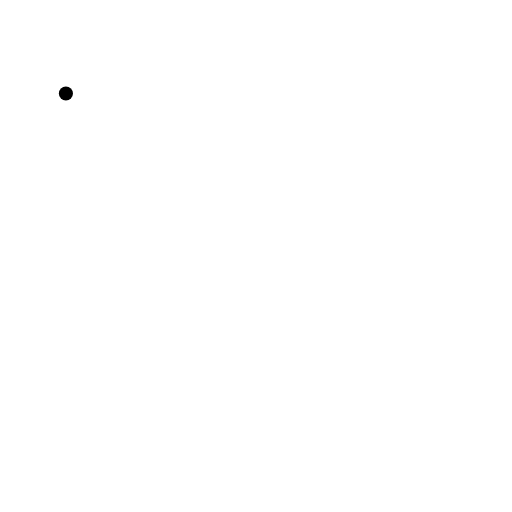
t = 0.00 s
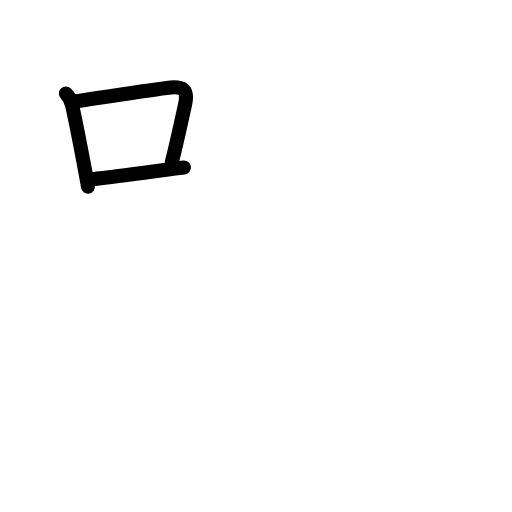
t = 2.88 s
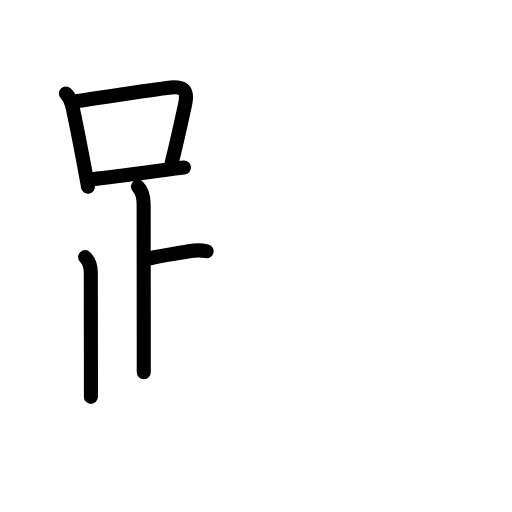
t = 5.63 s
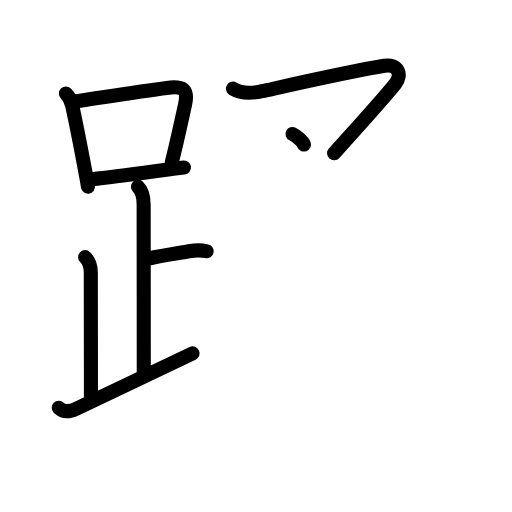
t = 8.25 s
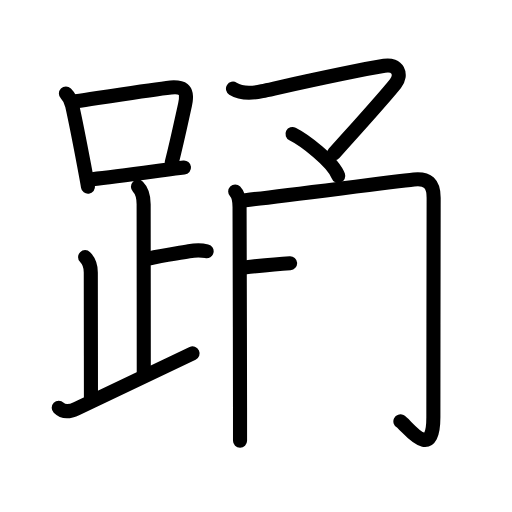
t = 11.25 s
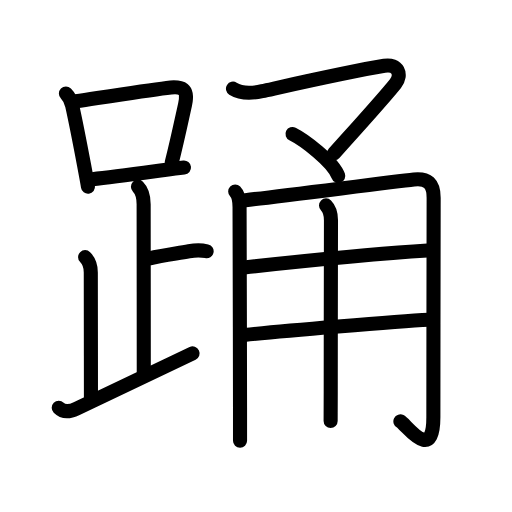
t = 14.00 s

The animated SVG that drew these frames (rendered in a browser with its animation timeline set to each time). Animation: 46 SMIL elements (animate=46); one cycle of 14.00 s.

<?xml version="1.0" encoding="UTF-8"?>
<!--
AniKanjiVG is licensed by CC-BY-SA Paul C. Sommerhoff (https://bitbucket.org/sommerhoff/anikanjivg).
AniKanjiVG uses KanjiVG which is licensed by CC-BY-SA Ulrich Apel (http://kanjivg.tagaini.net).
See also http://creativecommons.org/licenses/by-sa/3.0/
-->
<svg xmlns:kvg='http://kanjivg.tagaini.net' xmlns='http://www.w3.org/2000/svg' width='109' height='109' viewBox='0 0 109 109' style='fill:none;stroke:#000000;stroke-width:3;stroke-linecap:round;stroke-linejoin:round;' id="kvg:kanji_08e0a"><g id="kvg:08e0a" kvg:element="踊"><g id="kvg:08e0a-g1" kvg:element="足" kvg:position="left" kvg:radical="general"><g id="kvg:08e0a-g2" kvg:element="口"><path id="kvg:08e0a-s1" kvg:type="㇑" d="M14.03,19.92c0.84,0.84,1.13,1.64,1.34,2.58c0.64,2.86,1.75,8.52,2.52,12.6c0.44,2.34,0.77,4.16,0.84,4.65"><animate attributeName="d" begin="0.0s" dur="0.3333333333333333s" from="M14.03,19.92C14.03,19.92,14.03,19.92,14.03,19.92" to="M14.03,19.92c0.84,0.84,1.13,1.64,1.34,2.58" />
<animate attributeName="d" begin="0.3333333333333333s" dur="0.3333333333333333s" from="M14.03,19.92c0.84,0.84,1.13,1.64,1.34,2.58c0,0,0,0,0,0,0" to="M14.03,19.92c0.84,0.84,1.13,1.64,1.34,2.58c0.64,2.86,1.75,8.52,2.52,12.6" />
<animate attributeName="d" begin="0.6666666666666666s" dur="0.3333333333333333s" from="M14.03,19.92c0.84,0.84,1.13,1.64,1.34,2.58c0.64,2.86,1.75,8.52,2.52,12.6c0,0,0,0,0,0,0" to="M14.03,19.92c0.84,0.84,1.13,1.64,1.34,2.58c0.64,2.86,1.75,8.52,2.52,12.6c0.44,2.34,0.77,4.16,0.84,4.65" />
</path>
<path id="kvg:08e0a-s2" kvg:type="㇕b" d="M16.15,21.57c8.2-1.25,14.84-2.3,19.35-2.86c3.37-0.42,4.66,0.11,3.89,3.58c-0.86,3.88-1.61,7.5-2.84,12.37"><animate attributeName="d" begin="1.0s" dur="0.3333333333333333s" from="M16.15,21.57C16.15,21.57,16.15,21.57,16.15,21.57" to="M16.15,21.57c8.2-1.25,14.84-2.3,19.35-2.86" />
<animate attributeName="d" begin="1.3333333333333333s" dur="0.3333333333333333s" from="M16.15,21.57c8.2-1.25,14.84-2.3,19.35-2.86c0,0,0,0,0,0,0" to="M16.15,21.57c8.2-1.25,14.84-2.3,19.35-2.86c3.37-0.42,4.66,0.11,3.89,3.58" />
<animate attributeName="d" begin="1.6666666666666665s" dur="0.3333333333333333s" from="M16.15,21.57c8.2-1.25,14.84-2.3,19.35-2.86c3.37-0.42,4.66,0.11,3.89,3.58c0,0,0,0,0,0,0" to="M16.15,21.57c8.2-1.25,14.84-2.3,19.35-2.86c3.37-0.42,4.66,0.11,3.89,3.58c-0.86,3.88-1.61,7.5-2.84,12.37" />
<animate attributeName="d" begin="0s" dur="1.0s" from="M-100,-100" to="M-100,-100" />
</path>
<path id="kvg:08e0a-s3" kvg:type="㇐b" d="M19.66,38.14c4.19-0.42,9.5-1.16,15.34-1.95c1.4-0.19,2.79-0.37,4.17-0.52"><animate attributeName="d" begin="2.0s" dur="0.5s" from="M19.66,38.14C19.66,38.14,19.66,38.14,19.66,38.14" to="M19.66,38.14c4.19-0.42,9.5-1.16,15.34-1.95" />
<animate attributeName="d" begin="2.5s" dur="0.5s" from="M19.66,38.14c4.19-0.42,9.5-1.16,15.34-1.95c0,0,0,0,0,0,0" to="M19.66,38.14c4.19-0.42,9.5-1.16,15.34-1.95c1.4-0.19,2.79-0.37,4.17-0.52" />
<animate attributeName="d" begin="0s" dur="2.0s" from="M-100,-100" to="M-100,-100" />
</path>
</g>
<path id="kvg:08e0a-s4" kvg:type="㇑a" d="M29.37,39.74c1.01,1.01,1.21,2.13,1.21,3.75c0,1.02,0.03,28.63,0.03,35.75"><animate attributeName="d" begin="3.0s" dur="0.5s" from="M29.37,39.74C29.37,39.74,29.37,39.74,29.37,39.74" to="M29.37,39.74c1.01,1.01,1.21,2.13,1.21,3.75" />
<animate attributeName="d" begin="3.5s" dur="0.5s" from="M29.37,39.74c1.01,1.01,1.21,2.13,1.21,3.75c0,0,0,0,0,0,0" to="M29.37,39.74c1.01,1.01,1.21,2.13,1.21,3.75c0,1.02,0.03,28.63,0.03,35.75" />
<animate attributeName="d" begin="0s" dur="3.0s" from="M-100,-100" to="M-100,-100" />
</path>
<path id="kvg:08e0a-s5" kvg:type="㇐b" d="M31.88,54.99c2.62-0.62,5.49-0.99,8.35-1.5c1.72-0.31,2.68-0.25,3.76,0"><animate attributeName="d" begin="4.0s" dur="0.5s" from="M31.88,54.99C31.88,54.99,31.88,54.99,31.88,54.99" to="M31.88,54.99c2.62-0.62,5.49-0.99,8.35-1.5" />
<animate attributeName="d" begin="4.5s" dur="0.5s" from="M31.88,54.99c2.62-0.62,5.49-0.99,8.35-1.5c0,0,0,0,0,0,0" to="M31.88,54.99c2.62-0.62,5.49-0.99,8.35-1.5c1.72-0.31,2.68-0.25,3.76,0" />
<animate attributeName="d" begin="0s" dur="4.0s" from="M-100,-100" to="M-100,-100" />
</path>
<path id="kvg:08e0a-s6" kvg:type="㇒" d="M18.12,54.74c0.82,0.82,1.21,2.23,1.21,3.25c0,7.76,0.03,17.63,0.03,26.5"><animate attributeName="d" begin="5.0s" dur="0.5s" from="M18.12,54.74C18.12,54.74,18.12,54.74,18.12,54.74" to="M18.12,54.74c0.82,0.82,1.21,2.23,1.21,3.25" />
<animate attributeName="d" begin="5.5s" dur="0.5s" from="M18.12,54.74c0.82,0.82,1.21,2.23,1.21,3.25c0,0,0,0,0,0,0" to="M18.12,54.74c0.82,0.82,1.21,2.23,1.21,3.25c0,7.76,0.03,17.63,0.03,26.5" />
<animate attributeName="d" begin="0s" dur="5.0s" from="M-100,-100" to="M-100,-100" />
</path>
<path id="kvg:08e0a-s7" kvg:type="㇀/㇏" d="M12.5,86.82c0.9,0.9,2.09,0.99,3.82,0.17c8.93-4.24,15.93-7.57,24.68-11.75"><animate attributeName="d" begin="6.0s" dur="0.5s" from="M12.5,86.82C12.5,86.82,12.5,86.82,12.5,86.82" to="M12.5,86.82c0.9,0.9,2.09,0.99,3.82,0.17" />
<animate attributeName="d" begin="6.5s" dur="0.5s" from="M12.5,86.82c0.9,0.9,2.09,0.99,3.82,0.17c0,0,0,0,0,0,0" to="M12.5,86.82c0.9,0.9,2.09,0.99,3.82,0.17c8.93-4.24,15.93-7.57,24.68-11.75" />
<animate attributeName="d" begin="0s" dur="6.0s" from="M-100,-100" to="M-100,-100" />
</path>
</g>
<g id="kvg:08e0a-g3" kvg:element="甬" kvg:position="right" kvg:phon="甬"><g id="kvg:08e0a-g4" kvg:element="マ" kvg:position="top"><path id="kvg:08e0a-s8" kvg:type="㇇" d="M49.6,18.88c1.74,1.09,4.34,0.94,6.19,0.53c5.71-1.26,18.46-4.16,26.03-5.41c2.88-0.47,3.87,1.89,2.37,3.78c-2.56,3.22-9.8,11.18-13.06,14.85"><animate attributeName="d" begin="7.0s" dur="0.25s" from="M49.6,18.88C49.6,18.88,49.6,18.88,49.6,18.88" to="M49.6,18.88c1.74,1.09,4.34,0.94,6.19,0.53" />
<animate attributeName="d" begin="7.25s" dur="0.25s" from="M49.6,18.88c1.74,1.09,4.34,0.94,6.19,0.53c0,0,0,0,0,0,0" to="M49.6,18.88c1.74,1.09,4.34,0.94,6.19,0.53c5.71-1.26,18.46-4.16,26.03-5.41" />
<animate attributeName="d" begin="7.5s" dur="0.25s" from="M49.6,18.88c1.74,1.09,4.34,0.94,6.19,0.53c5.71-1.26,18.46-4.16,26.03-5.41c0,0,0,0,0,0,0" to="M49.6,18.88c1.74,1.09,4.34,0.94,6.19,0.53c5.71-1.26,18.46-4.16,26.03-5.41c2.88-0.47,3.87,1.89,2.37,3.78" />
<animate attributeName="d" begin="7.75s" dur="0.25s" from="M49.6,18.88c1.74,1.09,4.34,0.94,6.19,0.53c5.71-1.26,18.46-4.16,26.03-5.41c2.88-0.47,3.87,1.89,2.37,3.78c0,0,0,0,0,0,0" to="M49.6,18.88c1.74,1.09,4.34,0.94,6.19,0.53c5.71-1.26,18.46-4.16,26.03-5.41c2.88-0.47,3.87,1.89,2.37,3.78c-2.56,3.22-9.8,11.18-13.06,14.85" />
<animate attributeName="d" begin="0s" dur="7.0s" from="M-100,-100" to="M-100,-100" />
</path>
<path id="kvg:08e0a-s9" kvg:type="㇔" d="M62.27,28.53c2.4,1.2,8.61,5.8,9.74,8.93"><animate attributeName="d" begin="8.0s" dur="1.0s" from="M62.27,28.53C62.27,28.53,62.27,28.53,62.27,28.53" to="M62.27,28.53c2.4,1.2,8.61,5.8,9.74,8.93" />
<animate attributeName="d" begin="0s" dur="8.0s" from="M-100,-100" to="M-100,-100" />
</path>
</g>
<g id="kvg:08e0a-g5" kvg:element="用" kvg:position="bottom"><path id="kvg:08e0a-s10" kvg:type="㇑/㇒" d="M50.07,40.77C50.9,41.6,51,42.75,51,44.12c0,2.88,0.09,28.71,0.1,42.62c0,4.03,0,6.75,0,7.09"><animate attributeName="d" begin="9.0s" dur="0.3333333333333333s" from="M50.07,40.77C50.07,40.77,50.07,40.77,50.07,40.77" to="M50.07,40.77C50.9,41.6,51,42.75,51,44.12" />
<animate attributeName="d" begin="9.333333333333334s" dur="0.3333333333333333s" from="M50.07,40.77C50.9,41.6,51,42.75,51,44.12c0,0,0,0,0,0,0" to="M50.07,40.77C50.9,41.6,51,42.75,51,44.12c0,2.88,0.09,28.71,0.1,42.62" />
<animate attributeName="d" begin="9.666666666666666s" dur="0.3333333333333333s" from="M50.07,40.77C50.9,41.6,51,42.75,51,44.12c0,2.88,0.09,28.71,0.1,42.62c0,0,0,0,0,0,0" to="M50.07,40.77C50.9,41.6,51,42.75,51,44.12c0,2.88,0.09,28.71,0.1,42.62c0,4.03,0,6.75,0,7.09" />
<animate attributeName="d" begin="0s" dur="9.0s" from="M-100,-100" to="M-100,-100" />
</path>
<path id="kvg:08e0a-s11" kvg:type="㇆a" d="M52.26,42.61c7.29-0.78,30.68-3.86,35.86-4.41c2.96-0.31,4.2,0.9,4.2,3.89c0,3.17-0.06,32.93-0.06,46.74c0,9.99-5.83,1.47-7.02,0.88"><animate attributeName="d" begin="10.0s" dur="0.25s" from="M52.26,42.61C52.26,42.61,52.26,42.61,52.26,42.61" to="M52.26,42.61c7.29-0.78,30.68-3.86,35.86-4.41" />
<animate attributeName="d" begin="10.25s" dur="0.25s" from="M52.26,42.61c7.29-0.78,30.68-3.86,35.86-4.41c0,0,0,0,0,0,0" to="M52.26,42.61c7.29-0.78,30.68-3.86,35.86-4.41c2.96-0.31,4.2,0.9,4.2,3.89" />
<animate attributeName="d" begin="10.5s" dur="0.25s" from="M52.26,42.61c7.29-0.78,30.68-3.86,35.86-4.41c2.96-0.31,4.2,0.9,4.2,3.89c0,0,0,0,0,0,0" to="M52.26,42.61c7.29-0.78,30.68-3.86,35.86-4.41c2.96-0.31,4.2,0.9,4.2,3.89c0,3.17-0.06,32.93-0.06,46.74" />
<animate attributeName="d" begin="10.75s" dur="0.25s" from="M52.26,42.61c7.29-0.78,30.68-3.86,35.86-4.41c2.96-0.31,4.2,0.9,4.2,3.89c0,3.17-0.06,32.93-0.06,46.74c0,0,0,0,0,0,0" to="M52.26,42.61c7.29-0.78,30.68-3.86,35.86-4.41c2.96-0.31,4.2,0.9,4.2,3.89c0,3.17-0.06,32.93-0.06,46.74c0,9.99-5.83,1.47-7.02,0.88" />
<animate attributeName="d" begin="0s" dur="10.0s" from="M-100,-100" to="M-100,-100" />
</path>
<path id="kvg:08e0a-s12" kvg:type="㇐a" d="M52.01,56.93c10.86-1.18,30.36-3.05,39-3.59"><animate attributeName="d" begin="11.0s" dur="1.0s" from="M52.01,56.93C52.01,56.93,52.01,56.93,52.01,56.93" to="M52.01,56.93c10.86-1.18,30.36-3.05,39-3.59" />
<animate attributeName="d" begin="0s" dur="11.0s" from="M-100,-100" to="M-100,-100" />
</path>
<path id="kvg:08e0a-s13" kvg:type="㇐a" d="M51.99,71.31c7.88-0.81,32.39-2.89,39.28-3.23"><animate attributeName="d" begin="12.0s" dur="1.0s" from="M51.99,71.31C51.99,71.31,51.99,71.31,51.99,71.31" to="M51.99,71.31c7.88-0.81,32.39-2.89,39.28-3.23" />
<animate attributeName="d" begin="0s" dur="12.0s" from="M-100,-100" to="M-100,-100" />
</path>
<path id="kvg:08e0a-s14" kvg:type="㇑" d="M69.41,43.73c0.93,0.93,1.05,2.02,1.05,3.14c0,0.52-0.05,23.89-0.05,36.64c0,2.12-0.02,4.09-0.02,6.12"><animate attributeName="d" begin="13.0s" dur="0.3333333333333333s" from="M69.41,43.73C69.41,43.73,69.41,43.73,69.41,43.73" to="M69.41,43.73c0.93,0.93,1.05,2.02,1.05,3.14" />
<animate attributeName="d" begin="13.333333333333334s" dur="0.3333333333333333s" from="M69.41,43.73c0.93,0.93,1.05,2.02,1.05,3.14c0,0,0,0,0,0,0" to="M69.41,43.73c0.93,0.93,1.05,2.02,1.05,3.14c0,0.52-0.05,23.89-0.05,36.64" />
<animate attributeName="d" begin="13.666666666666666s" dur="0.3333333333333333s" from="M69.41,43.73c0.93,0.93,1.05,2.02,1.05,3.14c0,0.52-0.05,23.89-0.05,36.64c0,0,0,0,0,0,0" to="M69.41,43.73c0.93,0.93,1.05,2.02,1.05,3.14c0,0.52-0.05,23.89-0.05,36.64c0,2.12-0.02,4.09-0.02,6.12" />
<animate attributeName="d" begin="0s" dur="13.0s" from="M-100,-100" to="M-100,-100" />
</path>
</g>
</g>
</g>
</svg>
